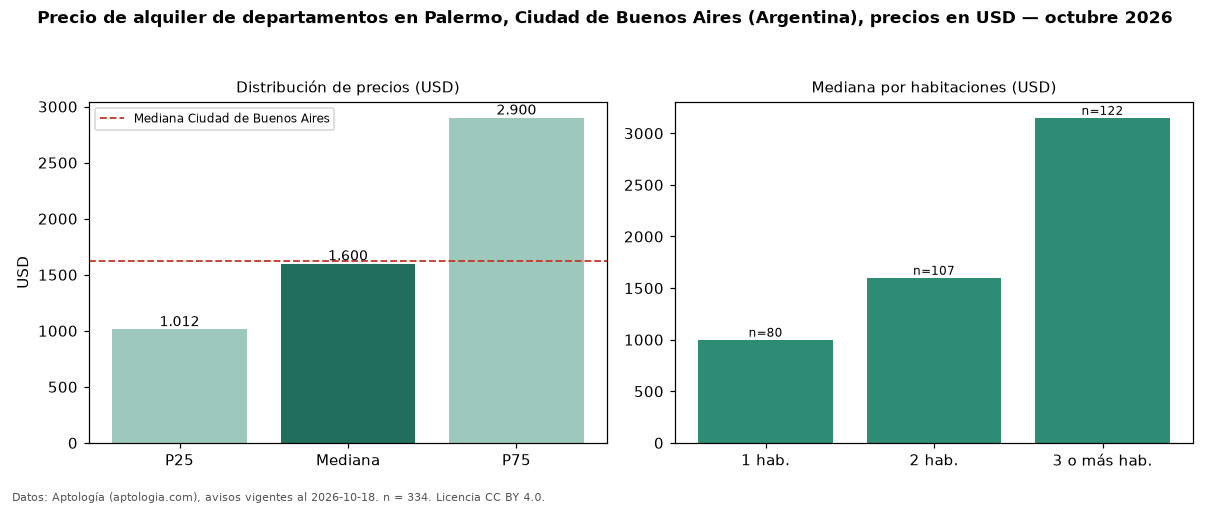

The file beside this chart, header and first rows:
seccion, metrica, valor, moneda, n
precio, p25, 1012, USD, 334
precio, mediana, 1600, USD, 334
precio, p75, 2900, USD, 334
precio, minimo, 500.0, USD, 334
precio, maximo, 10000, USD, 334
m2, mediana_precio_m2, 21.05, USD, 329
m2, area_mediana_m2, 80.0, m2, 329
banos, mediana_banos, 2.0, , 
habitaciones, 1, 1000, USD, 80
habitaciones, 2, 1600, USD, 107
habitaciones, 3+, 3150, USD, 122
ciudad, mediana_ciudad_referencia, 1625, USD, 
ciudad, mediana_m2_ciudad, 20.0, USD, 
fuente, fecha_datos, 2026-10-18, , 
fuente, atribucion, https://www.aptologia.com/ar, , 
fuente, licencia, CC BY 4.0, , 
